Dataset: images (GitHub, 2026-1-NCC5/Projeto2). Classes: acucar, arroz, cafe, feijao, outros.

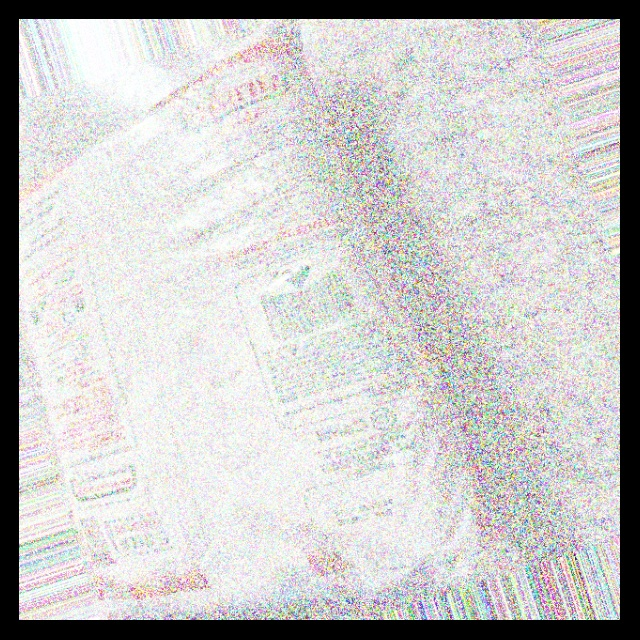
Label: acucar

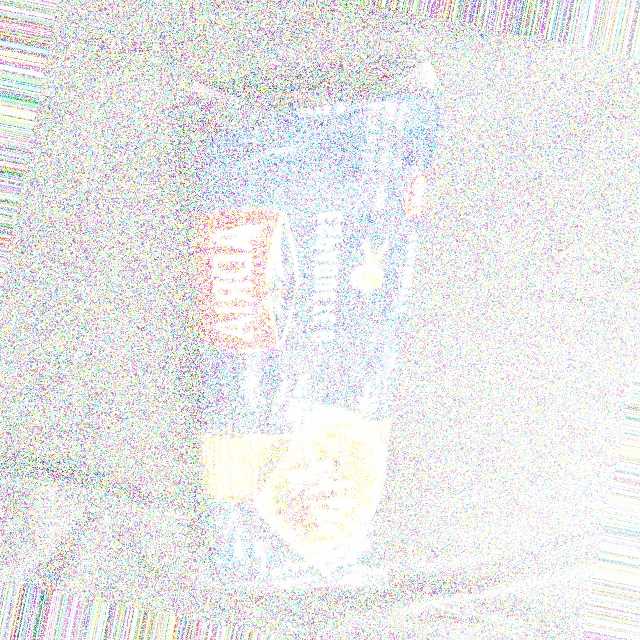
Label: outros

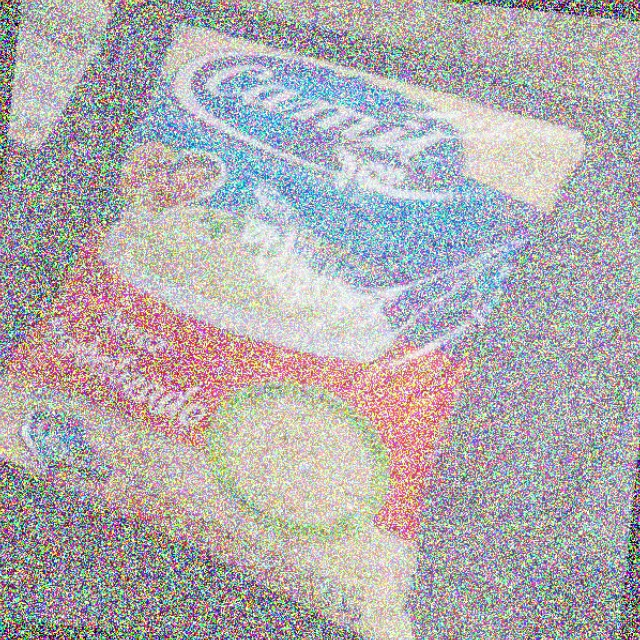
Label: arroz

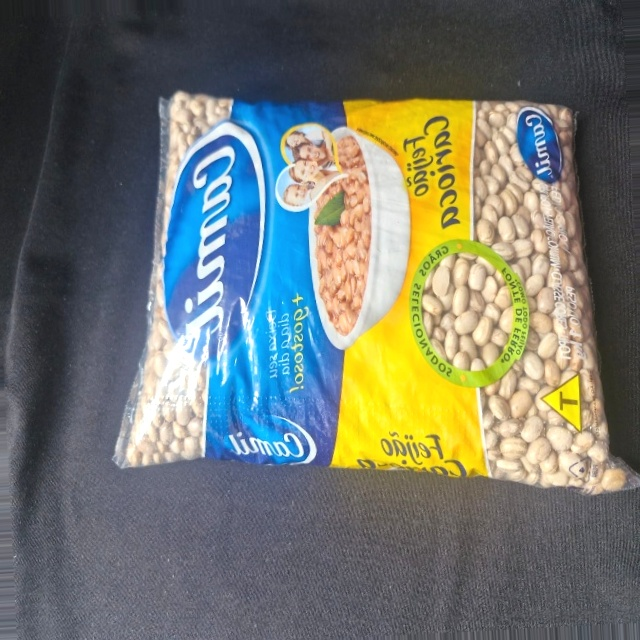
Label: feijao

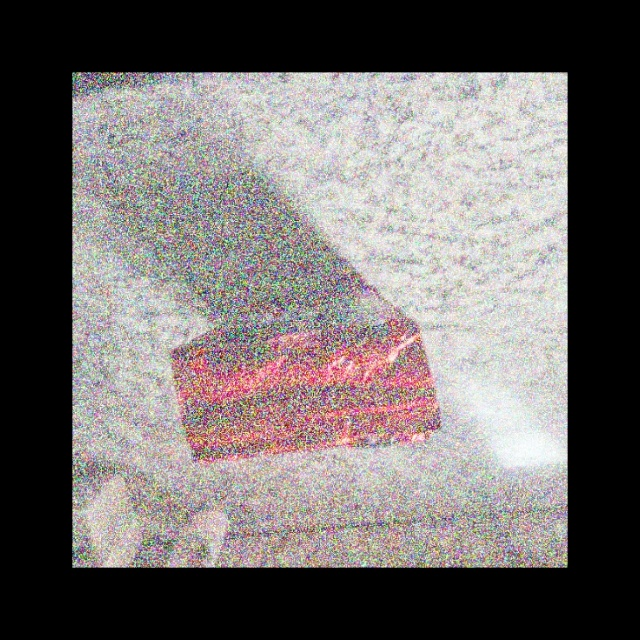
Label: cafe

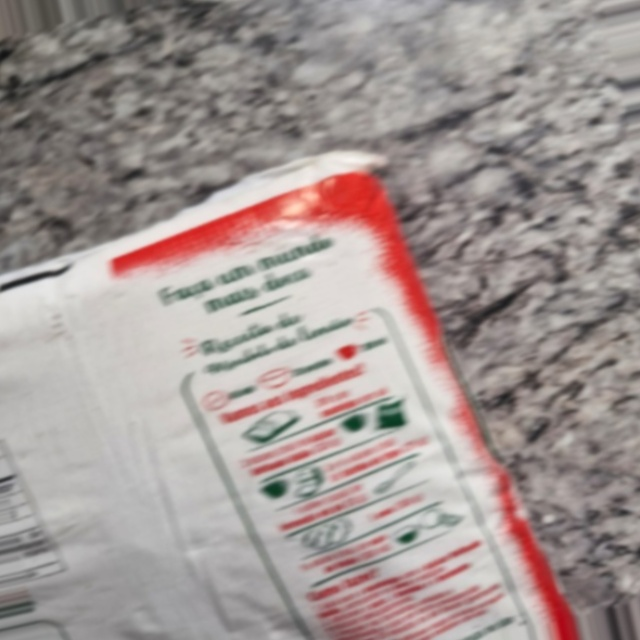
Label: acucar
